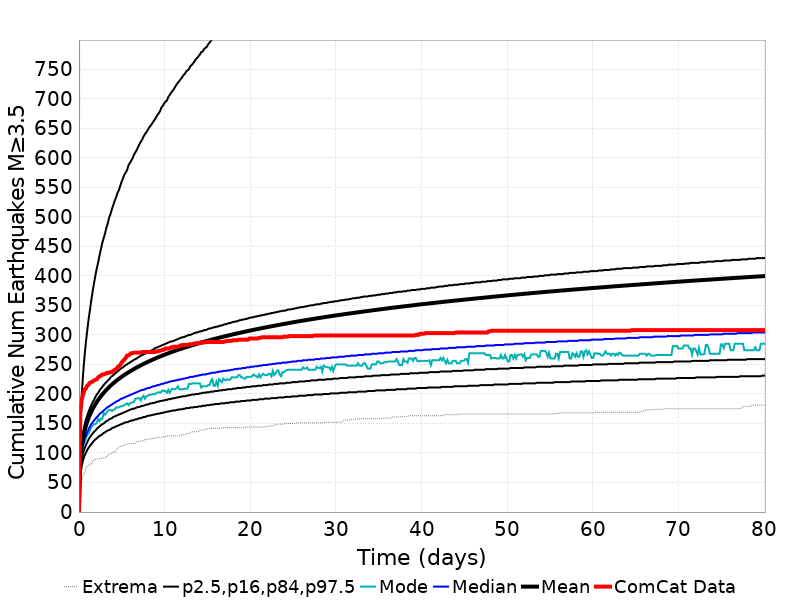

Source data for this figure (header and first rows):
Time (days), ComCat Data, Simulation Mean, Simulation Median, Simulation Mode, Simulation Minimum, Simulation Maximum, 2.5 %-ile, 16 %-ile, 84 %-ile, 97.5 %-ile
0.0, 0.0, 0.0, 0.0, 0.0, 0.0, 0.0, 0.0, 0.0, 0.0, 0.0
0.1606, 167.0, 88.77, 83.0, 79.0, 34.0, 1457, 63.0, 72.0, 97.0, 145.0
0.3211, 190.0, 111.5, 102.0, 100.0, 51.0, 2167, 78.0, 89.0, 120.0, 197.0
0.4817, 199.0, 125.9, 114.0, 111.0, 62.0, 2721, 88.0, 100.0, 135.0, 233.0
0.6422, 207.0, 136.8, 123.0, 117.0, 67.0, 3109, 95.0, 107.0, 147.0, 262.0
0.8028, 209.0, 145.4, 129.0, 125.0, 73.0, 3339, 100.0, 113.0, 156.0, 286.0
0.9633, 214.0, 152.8, 135.0, 130.0, 78.0, 3516, 105.0, 118.0, 163.0, 307.0
1.124, 216.0, 159.2, 140.0, 133.0, 79.0, 3692, 109.0, 123.0, 170.0, 326.0
1.284, 219.0, 164.9, 145.0, 138.0, 81.0, 3793, 112.0, 127.0, 176.0, 342.0
1.445, 220.0, 170, 149.0, 144.0, 81.0, 3963, 115.0, 130.0, 181.0, 359.0
1.606, 221.0, 174.7, 152.0, 146.0, 86.0, 4071, 118.0, 133.0, 186.0, 374.0
1.766, 223.0, 178.9, 155.0, 149.0, 88.0, 4199, 121.0, 136.0, 190.0, 388.0
1.927, 224.0, 182.8, 158.0, 149.0, 89.0, 4307, 123.0, 138.0, 195.0, 401.0
2.087, 225.0, 186.5, 161.0, 151.0, 90.0, 4401, 125.0, 141.0, 199.0, 413.0
2.248, 228.0, 189.9, 163.0, 158.0, 90.0, 4468, 127.0, 143.0, 202.0, 423.0
2.408, 230.0, 193.2, 166.0, 154.0, 90.0, 4529, 129.0, 145.0, 206.0, 435.0
2.569, 231.0, 196.2, 168.0, 158.0, 91.0, 4599, 130.0, 147.0, 209.0, 445.0
2.729, 233.0, 199.1, 170.0, 158.0, 91.0, 4654, 132.0, 149.0, 212.0, 456.0
2.89, 233.0, 201.8, 172.0, 168.0, 92.0, 4714, 134.0, 150.0, 215.0, 464.0
3.05, 234.0, 204.5, 174.0, 165.0, 92.0, 4770, 135.0, 152.0, 218.0, 472.0
3.211, 235.0, 207, 176.0, 168.0, 94.0, 4811, 137.0, 154.0, 220.0, 482.0
3.372, 236.0, 209.4, 178.0, 171.0, 96.0, 4855, 138.0, 155.0, 223.0, 489.0
3.532, 236.0, 211.7, 179.0, 173.0, 98.0, 4902, 139.0, 157.0, 225.0, 499.0
3.693, 237.0, 213.9, 181.0, 173.0, 99.0, 4931, 140.0, 158.0, 228.0, 505.0
3.853, 237.0, 216, 182.0, 171.0, 99.0, 4970, 142.0, 159.0, 230.0, 513.0
4.014, 239.0, 218.1, 184.0, 173.0, 102.0, 5020, 143.0, 161.0, 232.0, 520.0
4.174, 241.0, 220.1, 185.0, 174.0, 102.0, 5055, 144.0, 162.0, 234.0, 527.0
4.335, 241.0, 221.9, 187.0, 177.0, 105.0, 5088, 145.0, 163.0, 236.0, 533.0
4.495, 245.0, 223.8, 188.0, 177.0, 107.0, 5125, 146.0, 164.0, 238.0, 540.0
4.656, 247.0, 225.6, 189.0, 177.0, 110.0, 5164, 147.0, 165.0, 240.0, 545.0
4.817, 249.0, 227.3, 191.0, 179.0, 111.0, 5233, 148.0, 166.0, 242.0, 552.0
4.977, 253.0, 228.9, 192.0, 179.0, 112.0, 5301, 149.0, 167.0, 244.0, 559.0
5.138, 256.0, 230.6, 193.0, 180.0, 113.0, 5356, 150.0, 168.0, 245.0, 565.0
5.298, 258.0, 232.1, 194.0, 181.0, 113.0, 5414, 151.0, 169.0, 247.0, 571.0
5.459, 261.0, 233.7, 195.0, 183.0, 115.0, 5456, 152.0, 170.0, 249.0, 575.0
5.619, 265.0, 235.2, 196.0, 184.0, 115.0, 5499, 152.0, 171.0, 250.0, 579.0
5.78, 265.0, 236.7, 197.0, 181.0, 115.0, 5537, 153.0, 172.0, 252.0, 587.0
5.94, 267.0, 238.1, 198.0, 184.0, 116.0, 5584, 154.0, 173.0, 253.0, 591.0
6.101, 269.0, 239.4, 199.0, 185.0, 116.0, 5631, 155.0, 174.0, 255.0, 595.0
6.262, 269.0, 240.8, 200.0, 186.0, 116.0, 5672, 155.0, 175.0, 256.0, 599.0
6.422, 270.0, 242.1, 201.0, 186.0, 116.0, 5707, 156.0, 175.0, 258.0, 605.0
6.583, 270.0, 243.4, 202.0, 192.0, 116.0, 5737, 157.0, 176.0, 259.0, 609.0
6.743, 270.0, 244.7, 203.0, 192.0, 119.0, 5783, 157.0, 177.0, 260.0, 613.0
6.904, 270.0, 246, 204.0, 193.0, 120.0, 5811, 158.0, 178.0, 262.0, 618.0
7.064, 270.0, 247.3, 205.0, 193.0, 120.0, 5835, 159.0, 178.0, 263.0, 623.0
7.225, 270.0, 248.5, 206.0, 189.0, 120.0, 5882, 159.0, 179.0, 265.0, 627.0
7.385, 271.0, 249.7, 207.0, 194.0, 121.0, 5902, 160.0, 180.0, 266.0, 631.0
7.546, 271.0, 250.9, 207.0, 197.0, 121.0, 5935, 161.0, 180.0, 267.0, 636.0
7.707, 271.0, 252, 208.0, 192.0, 123.0, 5965, 161.0, 181.0, 268.0, 640.0
7.867, 271.0, 253.1, 209.0, 196.0, 123.0, 5999, 162.0, 182.0, 269.0, 643.0
8.028, 271.0, 254.2, 210.0, 197.0, 123.0, 6017, 163.0, 182.0, 271.0, 647.0
8.188, 271.0, 255.3, 210.0, 198.0, 123.0, 6041, 163.0, 183.0, 272.0, 651.0
8.349, 271.0, 256.4, 211.0, 199.0, 124.0, 6068, 164.0, 184.0, 273.0, 654.0
8.509, 271.0, 257.4, 212.0, 199.0, 124.0, 6091, 164.0, 184.0, 274.0, 657.0
8.67, 271.0, 258.5, 213.0, 200.0, 125.0, 6111, 165.0, 185.0, 275.0, 661.0
8.83, 271.0, 259.5, 213.0, 199.0, 125.0, 6131, 165.0, 185.0, 277.0, 664.0
8.991, 272.0, 260.5, 214.0, 201.0, 126.0, 6145, 166.0, 186.0, 278.0, 668.0
9.151, 272.0, 261.5, 215.0, 202.0, 126.0, 6168, 166.0, 187.0, 279.0, 672.0
9.312, 273.0, 262.5, 215.0, 203.0, 126.0, 6187, 167.0, 187.0, 280.0, 675.0
9.473, 273.0, 263.5, 216.0, 202.0, 126.0, 6201, 167.0, 188.0, 281.0, 679.0
... 440 more rows
